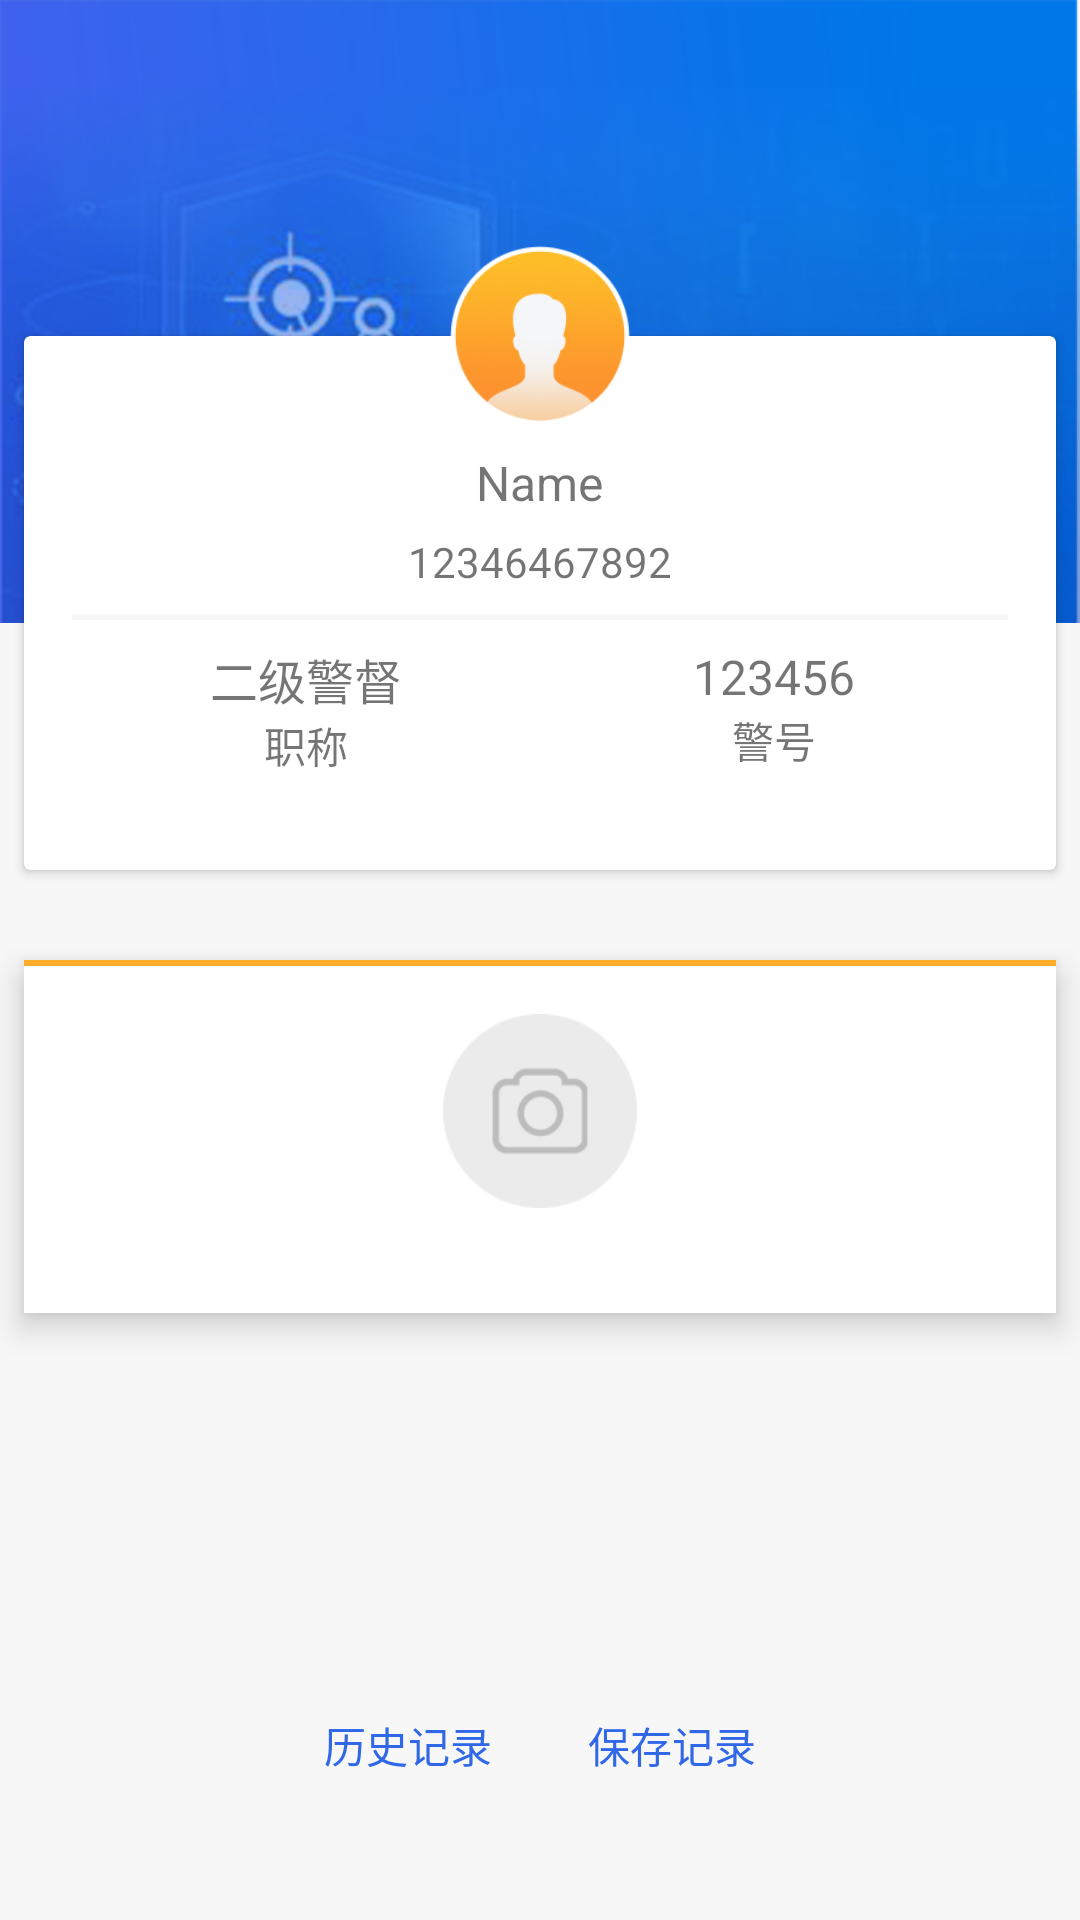

Produce the Android XML layout that renders to this screen, including the resource entries it uses.
<!-- AndroidManifest.xml: application theme AppTheme -->
<!-- res/layout/activity_main2.xml -->
<?xml version="1.0" encoding="utf-8"?>
<FrameLayout xmlns:android="http://schemas.android.com/apk/res/android"
    android:layout_width="match_parent"
    android:layout_height="match_parent">

    <LinearLayout
        android:layout_width="match_parent"
        android:layout_height="match_parent"
        android:orientation="vertical">

        <ImageView
            android:layout_width="match_parent"
            android:layout_height="wrap_content"
            android:background="@drawable/banner"
            android:gravity="center"
            android:padding="16dp"
            android:scaleType="fitXY" />

        <View
            android:layout_width="match_parent"
            android:layout_height="0dp"
            android:layout_weight="6"
            android:background="@color/colorBg" />
    </LinearLayout>

    <androidx.cardview.widget.CardView
        android:layout_width="match_parent"
        android:layout_height="178dp"
        android:layout_marginStart="8dp"
        android:layout_marginTop="112dp"
        android:layout_marginEnd="8dp"

        android:elevation="8dp">

        <LinearLayout
            android:layout_width="match_parent"
            android:layout_height="wrap_content"
            android:layout_marginStart="16dp"
            android:layout_marginTop="38dp"
            android:layout_marginEnd="16dp"
            android:layout_marginBottom="16dp"
            android:orientation="vertical">

            <LinearLayout
                android:layout_width="match_parent"
                android:layout_height="wrap_content"
                android:gravity="center_horizontal"
                android:orientation="vertical">

                <TextView
                    android:id="@+id/mName"
                    android:layout_width="wrap_content"
                    android:layout_height="wrap_content"
                    android:text="Name"
                    android:textSize="16sp" />

                <TextView
                    android:id="@+id/mPhone"
                    android:layout_width="wrap_content"
                    android:layout_height="wrap_content"
                    android:layout_marginTop="6dp"
                    android:text="12346467892" />
            </LinearLayout>

            <View
                android:layout_width="match_parent"
                android:layout_height="2dp"
                android:layout_marginTop="8dp"
                android:background="@color/colorBg" />

            <LinearLayout
                android:layout_width="match_parent"
                android:layout_height="wrap_content"
                android:layout_marginTop="8dp">

                <LinearLayout
                    android:layout_width="0dp"
                    android:layout_height="wrap_content"
                    android:layout_weight="1"
                    android:gravity="center"
                    android:orientation="vertical">

                    <TextView
                        android:id="@+id/mLevel"
                        android:layout_width="wrap_content"
                        android:layout_height="wrap_content"
                        android:text="二级警督"
                        android:textSize="16sp" />

                    <TextView
                        android:layout_width="wrap_content"
                        android:layout_height="wrap_content"
                        android:text="职称" />
                </LinearLayout>

                <LinearLayout
                    android:layout_width="0dp"
                    android:layout_height="wrap_content"
                    android:layout_weight="1"
                    android:gravity="center"
                    android:orientation="vertical">

                    <TextView
                        android:id="@+id/mCode"
                        android:layout_width="wrap_content"
                        android:layout_height="wrap_content"
                        android:text="123456"
                        android:textSize="16sp" />

                    <TextView
                        android:layout_width="wrap_content"
                        android:layout_height="wrap_content"
                        android:text="警号" />
                </LinearLayout>
            </LinearLayout>
        </LinearLayout>
    </androidx.cardview.widget.CardView>

    <ImageView
        android:layout_width="60dp"
        android:layout_height="60dp"
        android:layout_gravity="center_horizontal"
        android:layout_marginTop="82dp"
        android:elevation="10dp"
        android:src="@drawable/icon"
        android:translationZ="5dp" />

    <LinearLayout
        android:id="@+id/mScan"
        android:layout_width="match_parent"
        android:layout_height="wrap_content"
        android:layout_marginStart="8dp"
        android:layout_marginTop="320dp"
        android:layout_marginEnd="8dp"
        android:background="@android:color/white"
        android:elevation="6dp"
        android:orientation="vertical">

        <View
            android:layout_width="match_parent"
            android:layout_height="2dp"
            android:background="#FFFCAC29"
            android:gravity="center" />

        <ImageView
            android:layout_width="wrap_content"
            android:layout_height="wrap_content"
            android:layout_gravity="center"
            android:layout_marginTop="16dp"
            android:src="@drawable/camera" />

        <TextView
            android:id="@+id/mExit"
            android:layout_width="match_parent"
            android:layout_height="wrap_content"
            android:background="@android:color/white"
            android:gravity="center"
            android:paddingBottom="16dp"
            android:textColor="#3c3c3c" />
    </LinearLayout>


    <LinearLayout
        android:layout_width="match_parent"
        android:layout_height="wrap_content"
        android:layout_gravity="center|bottom"
        android:layout_marginBottom="40dp"
        android:gravity="center">

        <TextView
            android:id="@+id/mHistory"
            android:layout_width="wrap_content"
            android:layout_height="wrap_content"
            android:padding="@dimen/dp_8"
            android:text="历史记录"
            android:textColor="@color/colorPrimary" />

        <TextView android:layout_marginStart="16dp"
            android:id="@+id/mSaved"
            android:layout_width="wrap_content"
            android:layout_height="wrap_content"
            android:padding="@dimen/dp_8"
            android:text="保存记录"
            android:textColor="@color/colorPrimary" />
    </LinearLayout>

</FrameLayout>
<!-- resources referenced by this layout -->
<resources>
  <color name="colorBg">#F7F7F7</color>
  <color name="colorPrimary">#3168e8</color>
  <dimen name="dp_8">8dp</dimen>
  <!-- drawable banner: png bitmap (drawable-xhdpi, 151196 bytes) -->
  <!-- drawable camera: png bitmap (drawable-xhdpi, 4265 bytes) -->
  <!-- drawable icon: png bitmap (drawable-xhdpi, 14067 bytes) -->
  <style name="AppTheme" parent="Theme.AppCompat.Light.NoActionBar">
          
          <item name="colorPrimary">@color/colorPrimary</item>
          <item name="colorPrimaryDark">@color/colorPrimaryDark</item>
          <item name="colorAccent">@color/colorAccent</item>
      </style>
  <color name="colorPrimaryDark">#1e7cff</color>
  <color name="colorAccent">#1e7cff</color>
</resources>
